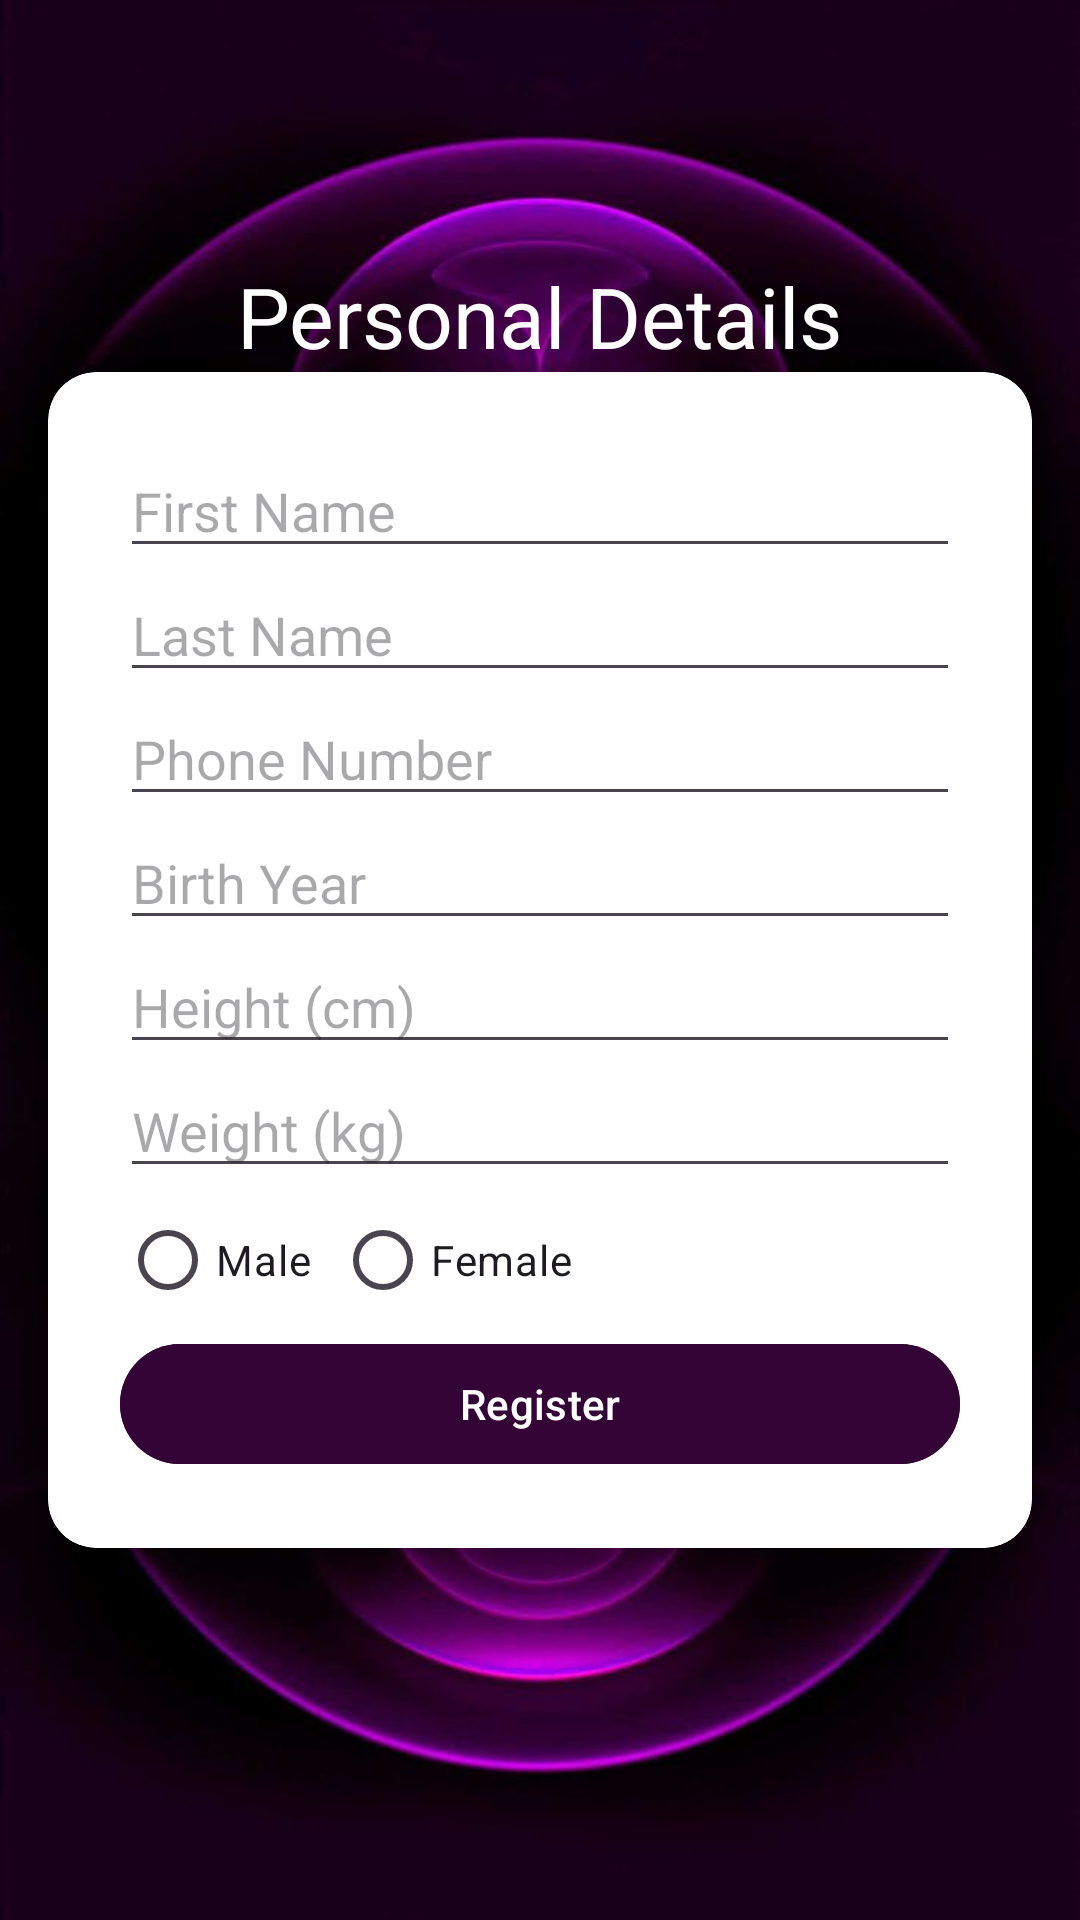

Layout XML and referenced resources for this Android screen:
<!-- AndroidManifest.xml: application theme Theme.Gym -->
<!-- res/layout/activity_next_register.xml -->
<androidx.constraintlayout.widget.ConstraintLayout
    xmlns:android="http://schemas.android.com/apk/res/android"
    xmlns:tools="http://schemas.android.com/tools"
    xmlns:app="http://schemas.android.com/apk/res-auto"
    android:id="@+id/main"
    android:layout_width="match_parent"
    android:layout_height="match_parent"
    tools:context=".register.NextRegisterActivity"
    android:background="@drawable/purple_background">

    <TextView
        android:id="@+id/textViewWelcome"
        android:layout_width="wrap_content"
        android:layout_height="wrap_content"
        android:text="@string/personal_details"
        android:textColor="@android:color/white"
        android:textSize="28sp"
        app:layout_constraintBottom_toTopOf="@+id/cardViewNextRegister"
        app:layout_constraintEnd_toEndOf="parent"
        app:layout_constraintHorizontal_bias="0.5"
        app:layout_constraintStart_toStartOf="parent"
        app:layout_constraintVertical_chainStyle="packed" />

    <androidx.cardview.widget.CardView
        android:id="@+id/cardViewNextRegister"
        android:layout_width="0dp"
        android:layout_height="wrap_content"
        android:layout_margin="16dp"
        app:cardCornerRadius="16dp"
        app:cardElevation="8dp"
        app:layout_constraintTop_toTopOf="parent"
        app:layout_constraintBottom_toBottomOf="parent"
        app:layout_constraintStart_toStartOf="parent"
        app:layout_constraintEnd_toEndOf="parent"
        app:layout_constraintVertical_bias="0.5">

        <androidx.constraintlayout.widget.ConstraintLayout
            android:layout_width="match_parent"
            android:layout_height="wrap_content"
            android:padding="24dp">

            <EditText
                android:id="@+id/editTextFirstName"
                android:layout_width="0dp"
                android:layout_height="wrap_content"
                android:hint="@string/first_name"
                android:inputType="textPersonName"
                app:layout_constraintTop_toTopOf="parent"
                app:layout_constraintStart_toStartOf="parent"
                app:layout_constraintEnd_toEndOf="parent" />

            <EditText
                android:id="@+id/editTextLastName"
                android:layout_width="0dp"
                android:layout_height="wrap_content"
                android:hint="@string/last_name"
                android:inputType="textPersonName"
                app:layout_constraintTop_toBottomOf="@id/editTextFirstName"
                app:layout_constraintStart_toStartOf="parent"
                app:layout_constraintEnd_toEndOf="parent" />

            <EditText
                android:id="@+id/editTextPhoneNumber"
                android:layout_width="0dp"
                android:layout_height="wrap_content"
                android:hint="@string/phone_number"
                android:inputType="phone"
                app:layout_constraintTop_toBottomOf="@id/editTextLastName"
                app:layout_constraintStart_toStartOf="parent"
                app:layout_constraintEnd_toEndOf="parent" />

            <EditText
                android:id="@+id/editTextBirthYear"
                android:layout_width="0dp"
                android:layout_height="wrap_content"
                android:hint="@string/birth_year"
                android:inputType="number"
                app:layout_constraintTop_toBottomOf="@id/editTextPhoneNumber"
                app:layout_constraintStart_toStartOf="parent"
                app:layout_constraintEnd_toEndOf="parent" />

            <EditText
                android:id="@+id/editTextHeight"
                android:layout_width="0dp"
                android:layout_height="wrap_content"
                android:hint="@string/height"
                android:inputType="numberDecimal"
                app:layout_constraintTop_toBottomOf="@id/editTextBirthYear"
                app:layout_constraintStart_toStartOf="parent"
                app:layout_constraintEnd_toEndOf="parent" />


            <EditText
                android:id="@+id/editTextWeight"
                android:layout_width="0dp"
                android:layout_height="wrap_content"
                android:hint="@string/weight"
                android:inputType="numberDecimal"
                app:layout_constraintTop_toBottomOf="@id/editTextHeight"
                app:layout_constraintStart_toStartOf="parent"
                app:layout_constraintEnd_toEndOf="parent" />

            
            <RadioGroup
                android:id="@+id/radioGroupGender"
                android:layout_width="0dp"
                android:layout_height="wrap_content"
                android:orientation="horizontal"
                app:layout_constraintTop_toBottomOf="@id/editTextWeight"
                app:layout_constraintStart_toStartOf="parent"
                app:layout_constraintEnd_toEndOf="parent">

                <RadioButton
                    android:id="@+id/radioButtonMale"
                    android:layout_width="wrap_content"
                    android:layout_height="wrap_content"
                    android:text="@string/male"
                    android:layout_marginEnd="8dp" />

                <RadioButton
                    android:id="@+id/radioButtonFemale"
                    android:layout_width="wrap_content"
                    android:layout_height="wrap_content"
                    android:text="@string/female" />
            </RadioGroup>

            
            <Button
                android:id="@+id/buttonContinue"
                android:layout_width="0dp"
                android:layout_height="wrap_content"
                android:text="@string/register"
                android:backgroundTint="@color/button_color"
                app:layout_constraintTop_toBottomOf="@id/radioGroupGender"
                app:layout_constraintStart_toStartOf="parent"
                app:layout_constraintEnd_toEndOf="parent" />

        </androidx.constraintlayout.widget.ConstraintLayout>
    </androidx.cardview.widget.CardView>

</androidx.constraintlayout.widget.ConstraintLayout>
<!-- resources referenced by this layout -->
<resources>
  <color name="button_color">#330435</color>
  <!-- drawable purple_background: jpg bitmap (drawable, 47624 bytes) -->
  <string name="birth_year">Birth Year</string>
  <string name="female">Female</string>
  <string name="first_name">First Name</string>
  <string name="height">Height (cm)</string>
  <string name="last_name">Last Name</string>
  <string name="male">Male</string>
  <string name="personal_details">Personal Details</string>
  <string name="phone_number">Phone Number</string>
  <string name="register">Register</string>
  <string name="weight">Weight (kg)</string>
  <style name="Theme.Gym" parent="Base.Theme.Gym" />
  <style name="Base.Theme.Gym" parent="Theme.Material3.DayNight.NoActionBar">
          
          <item name="colorPrimary">@color/button_color</item>
      </style>
</resources>
